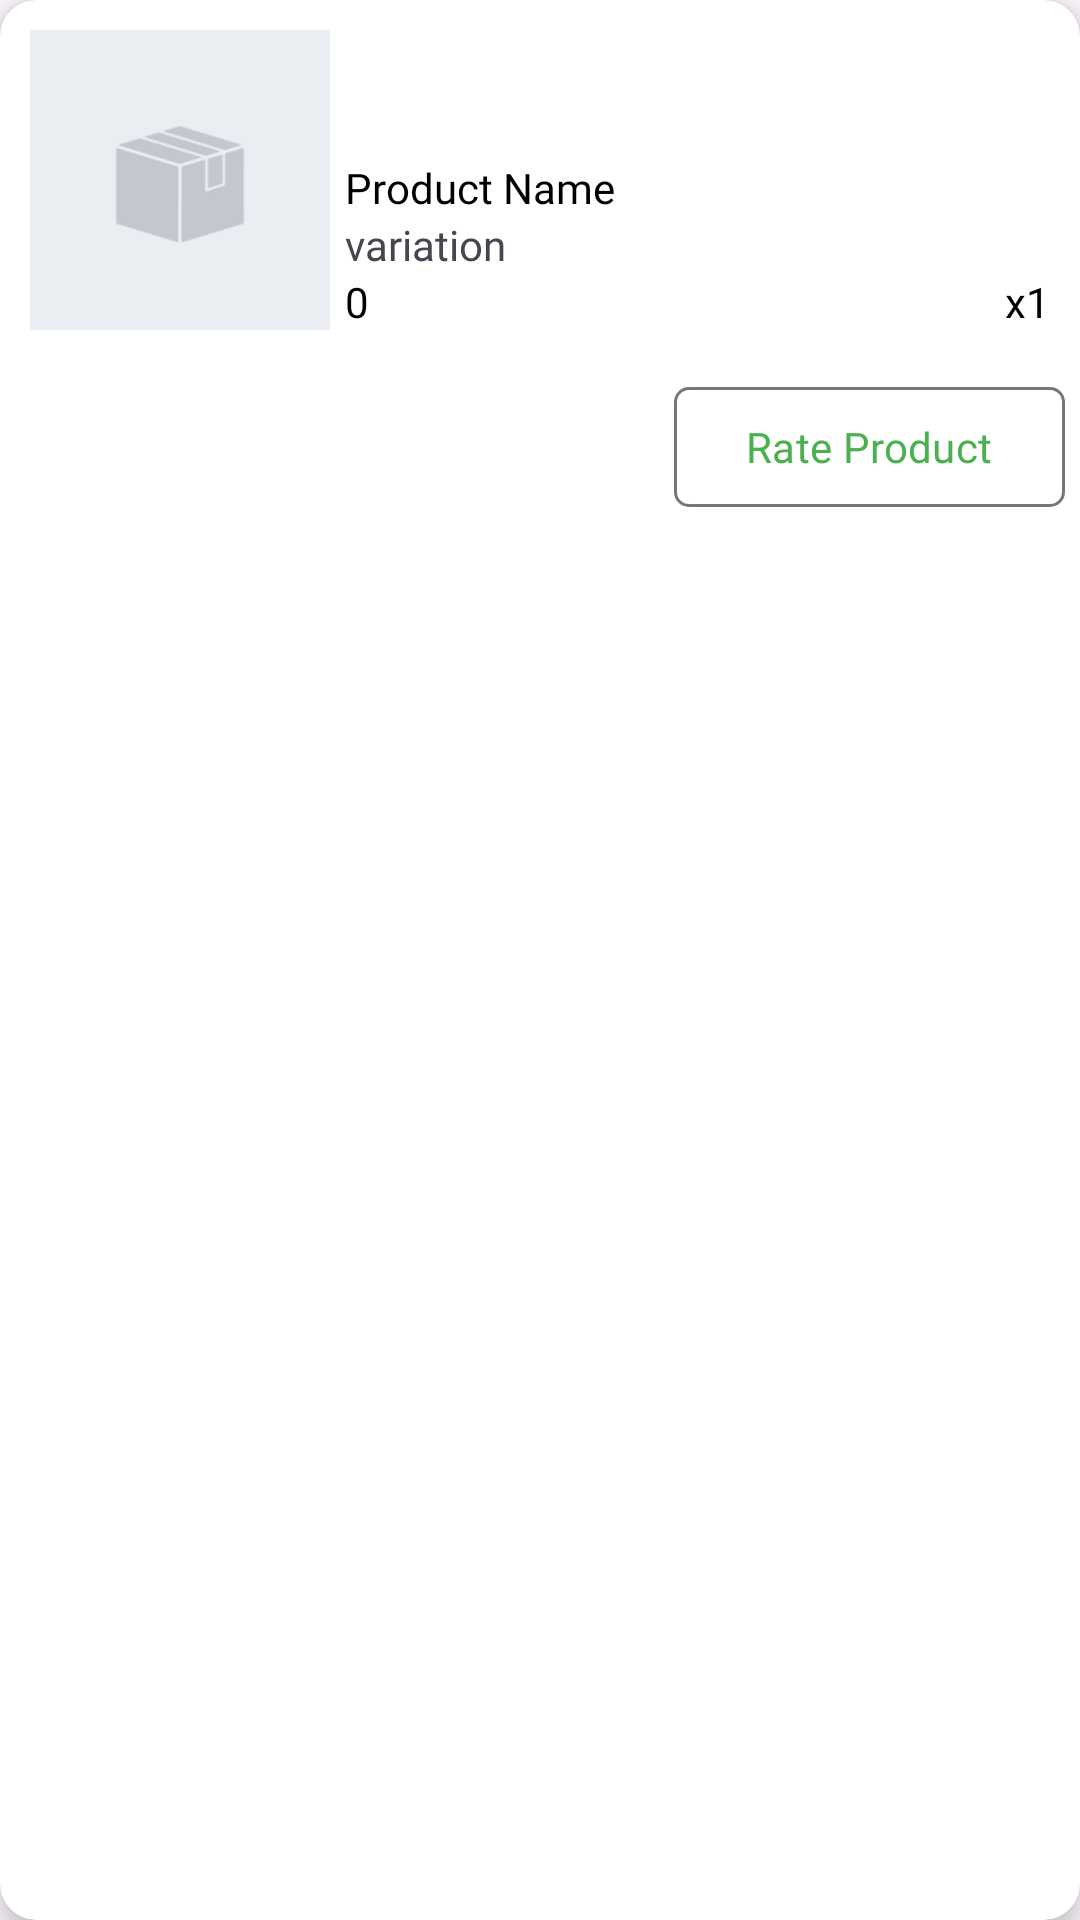

Write the Android layout XML for this screen, with the resource values it uses.
<!-- AndroidManifest.xml: application theme Theme.Letsmeat -->
<!-- res/layout/adapter_rating.xml -->
<?xml version="1.0" encoding="utf-8"?>
<com.google.android.material.card.MaterialCardView xmlns:android="http://schemas.android.com/apk/res/android"
    xmlns:tools="http://schemas.android.com/tools"
    android:layout_width="match_parent"
    android:layout_margin="5dp"
    style="@style/Widget.Material3.CardView.Filled"
    app:cardBackgroundColor="@color/white"
    app:cardElevation="5dp"
    xmlns:app="http://schemas.android.com/apk/res-auto"

    android:layout_height="wrap_content">
    <LinearLayout
        android:layout_width="match_parent"
        android:layout_height="wrap_content"
        android:orientation="vertical">
        <LinearLayout
            android:layout_width="match_parent"
            android:layout_height="wrap_content"
            android:orientation="horizontal"
            android:padding="10dp">

            <ImageView
                android:layout_width="100dp"
                android:layout_height="100dp"
                android:src="@drawable/product"
                android:scaleType="fitXY"
                android:id="@+id/imageProduct"/>
            <LinearLayout
                android:layout_width="match_parent"
                android:layout_height="match_parent"
                android:orientation="vertical"
                android:layout_marginStart="5dp"
                android:gravity="bottom">
                <TextView
                    android:id="@+id/textProductName"
                    android:layout_width="match_parent"
                    android:layout_height="wrap_content"
                    android:textColor="@color/black"
                    android:fontFamily="@font/poppins_medium"
                    android:text="@string/product_name"
                    android:textSize="14sp"/>
                <TextView
                    android:id="@+id/textProductVariation"
                    android:layout_width="match_parent"
                    android:layout_height="wrap_content"
                    android:text="variation"
                    />


                <LinearLayout
                    android:layout_width="match_parent"
                    android:layout_height="wrap_content"
                    android:orientation="horizontal">
                    <TextView
                        android:id="@+id/textPrice"
                        android:layout_width="match_parent"
                        android:layout_height="wrap_content"
                        android:layout_weight="1"
                        android:textColor="@color/black"
                        android:fontFamily="@font/poppins_semibold"
                        android:text="@string/_0"/>
                    <TextView
                        android:id="@+id/textQuantity"
                        android:layout_width="wrap_content"
                        android:layout_height="wrap_content"
                        android:textColor="@color/black"
                        android:fontFamily="@font/poppins_semibold"
                        android:text="x1"/>
                </LinearLayout>
            </LinearLayout>
        </LinearLayout>

        <LinearLayout
            android:layout_width="match_parent"
            android:layout_height="wrap_content"
            android:orientation="vertical"
            android:id="@+id/layoutReview"
            android:visibility="gone"
            android:padding="10dp">
            <com.google.android.material.divider.MaterialDivider
                android:layout_width="match_parent"
                android:layout_height="wrap_content"/>

            <RatingBar
                android:layout_width="wrap_content"
                android:layout_height="wrap_content"
                android:numStars="5"
                android:id="@+id/rating"
                android:progressTint="@color/colorPrimary"
                android:layout_marginVertical="8dp"
                style="@style/Widget.AppCompat.RatingBar.Small"/>
            <TextView
                android:layout_width="match_parent"
                android:layout_height="wrap_content"
                android:textStyle="normal"
                android:id="@+id/textReview"
                android:textSize="12sp"
                android:justificationMode="inter_word"
                android:text="@string/test"
                tools:targetApi="o" />
        </LinearLayout>
        <com.google.android.material.button.MaterialButton
            android:layout_width="wrap_content"
            style="@style/Widget.Material3.Button.OutlinedButton"
            app:cornerRadius="5dp"
            android:id="@+id/btnRate"
            android:text="Rate Product"
            android:layout_margin="5dp"
            android:layout_gravity="end"
            android:layout_height="wrap_content"/>
    </LinearLayout>

</com.google.android.material.card.MaterialCardView>
<!-- resources referenced by this layout -->
<resources>
  <color name="black">#FF000000</color>
  <color name="colorPrimary">#4CAF50</color>
  <color name="white">#FFFFFFFF</color>
  <!-- drawable product: png bitmap (drawable, 1293 bytes) -->
  <string name="_0">0</string>
  <string name="product_name">Product Name</string>
  <string name="test">Example review of bla bla blahaha ratest lang namans ehh test</string>
  <style name="Theme.Letsmeat" parent="Base.Theme.Letsmeat" />
  <style name="Base.Theme.Letsmeat" parent="Theme.Material3.Light.NoActionBar">
          <item name="colorPrimary">@color/colorPrimary</item>
          <item name="colorOnPrimary">@color/white</item>
          <item name="colorContainer">@color/colorPrimary</item>
          <item name="colorPrimaryVariant">@color/colorPrimaryDark</item>
          <item name="fontFamily">@font/poppins</item>
          <item name="bottomNavigationStyle">@style/Widget.App.BottomNavigationView</item>
      </style>
  <color name="colorPrimaryDark">#388E3C</color>
  <style name="Widget.App.BottomNavigationView" parent="Widget.Material3.BottomNavigationView">
          <item name="materialThemeOverlay">@style/ThemeOverlay.App.BottomNavigationView</item>
      </style>
  <style name="ThemeOverlay.App.BottomNavigationView" parent="">
  
      </style>
</resources>
